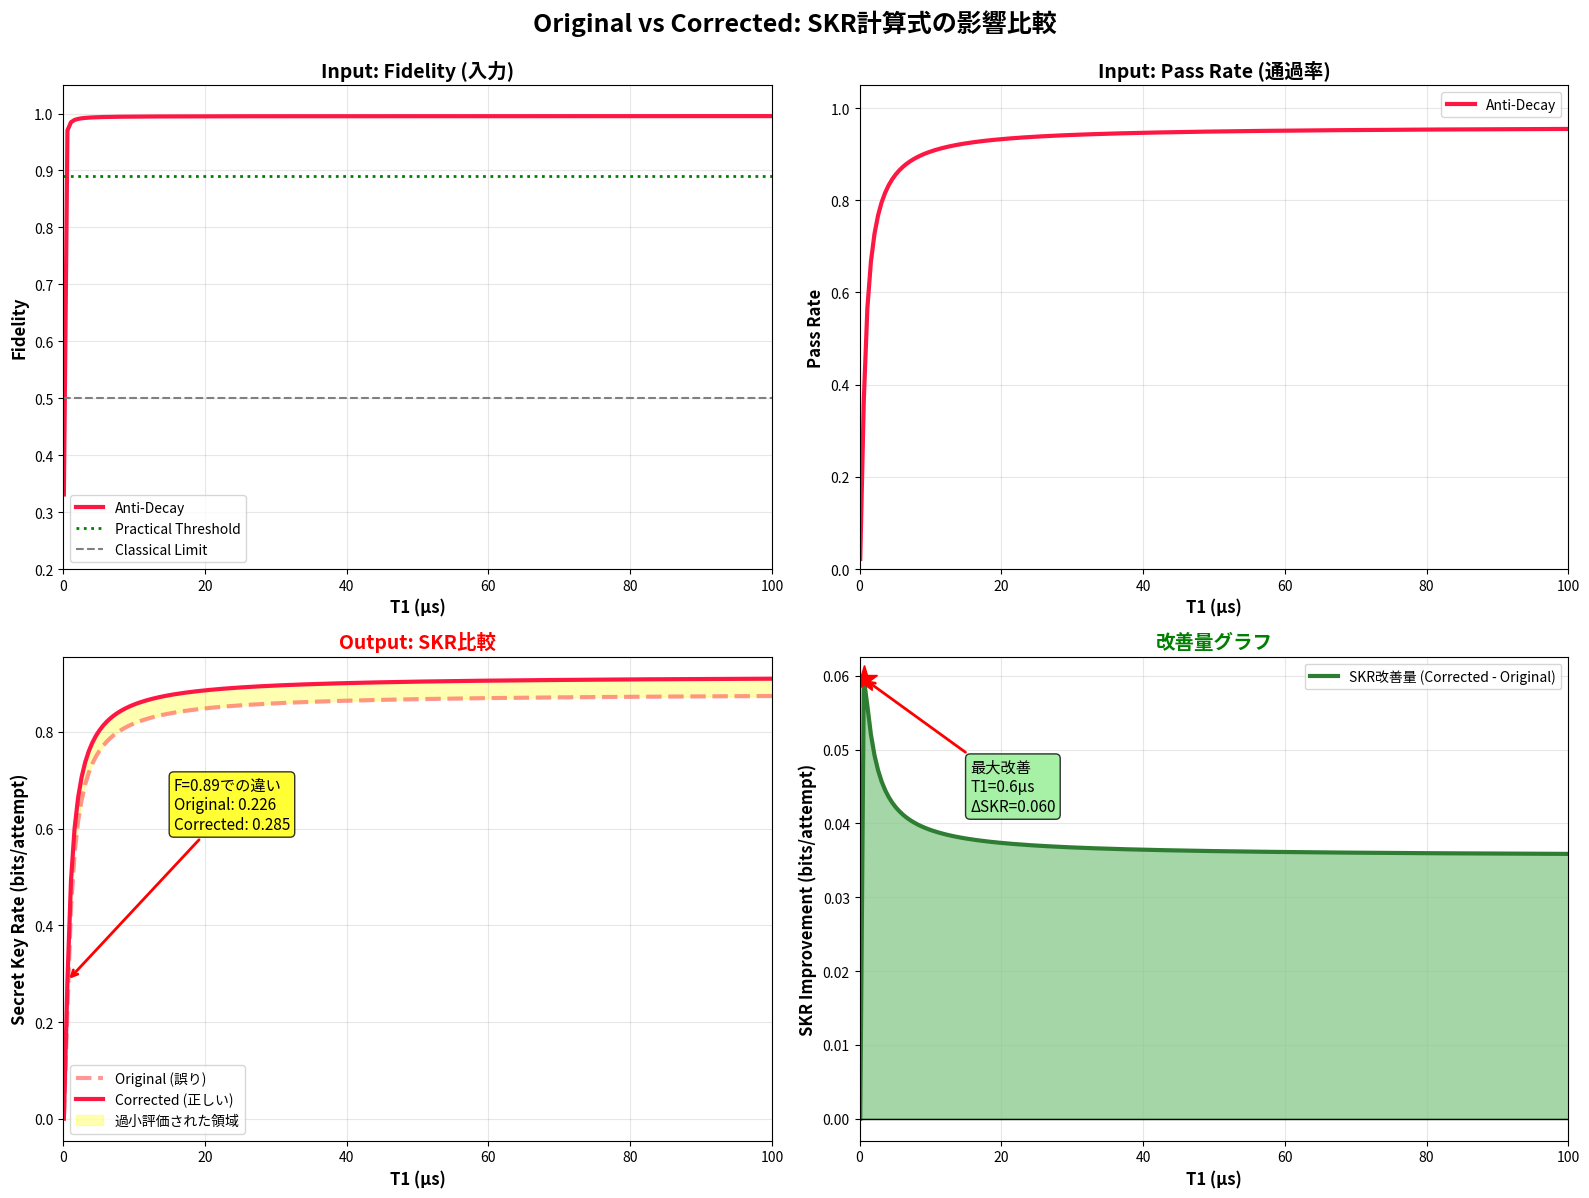

This chart was generated by the following Python code: (Note: this script raises an exception after producing the figure.)
import numpy as np
import matplotlib.pyplot as plt
import matplotlib.font_manager as fm

# ==============================================================================
# 日本語フォント設定（文字化け対策）
# ==============================================================================
plt.rcParams['font.family'] = 'sans-serif'
# 利用可能な日本語フォントを試す（優先順位順）
japanese_fonts = ['Noto Sans CJK JP', 'IPAexGothic', 'IPAGothic', 'Hiragino Sans', 'Yu Gothic', 'Meiryo', 'MS Gothic']
for font in japanese_fonts:
    if font in [f.name for f in fm.fontManager.ttflist]:
        plt.rcParams['font.sans-serif'] = [font] + plt.rcParams['font.sans-serif']
        break
else:
    # フォールバック：英語表記に切り替え
    print("Warning: Japanese font not found. Using English labels.")

# マイナス記号の文字化け対策
plt.rcParams['axes.unicode_minus'] = False

# ==============================================================================
# オリジナル版 vs 修正版の直接比較
# ==============================================================================

TIME_GATE = 0.3e-6
T1_EDGE = 100e-6
P_READOUT = 0.02
T1_MID_RANGE = np.linspace(100, 0.1, 200)

def simulate_protocol_strict(t1_mid_us, mode='standard'):
    t1_mid = t1_mid_us * 1e-6
    p_alive_mid = np.exp(-TIME_GATE / t1_mid)
    p_alive_edge = np.exp(-TIME_GATE / T1_EDGE)
    S_scout = p_alive_mid ** 2
    S_data = p_alive_edge ** 2
    p = P_READOUT
    prob_pass_signal = (1 - p)**2
    
    if mode == 'standard':
        prob_pass_noise = (1 - p)**2
    else:
        prob_pass_noise = (1 - p) * p
    
    total_pass = S_scout * prob_pass_signal + (1 - S_scout) * prob_pass_noise
    if total_pass < 1e-12:
        return 0.25, 0.0
    
    fraction_good = (S_scout * prob_pass_signal) / total_pass
    fid_signal = 0.25 + 0.75 * S_data
    fid_noise = 0.25
    final_fidelity = fraction_good * fid_signal + (1 - fraction_good) * fid_noise
    
    return final_fidelity, total_pass

def binary_entropy(p):
    if p <= 0 or p >= 1:
        return 0.0
    return -p * np.log2(p) - (1 - p) * np.log2(1 - p)

def calc_skr_ORIGINAL(fidelity, pass_rate):
    """❌ オリジナル版（誤り）"""
    error_rate = 1.0 - fidelity  # 誤り：2倍過大評価
    if error_rate < 0: error_rate = 0
    if error_rate > 0.5: error_rate = 0.5
    loss = 2 * binary_entropy(error_rate)
    fraction = 1.0 - loss
    return pass_rate * max(0, fraction)

def calc_skr_CORRECTED(fidelity, pass_rate):
    """✅ 修正版（正しい）"""
    qber = (1.0 - fidelity) / 2.0  # 正しい変換
    qber = np.clip(qber, 0.0, 0.5)
    loss = 2.0 * binary_entropy(qber)
    efficiency = 1.0 - loss
    return pass_rate * max(0.0, efficiency)

# シミュレーション実行
results = [simulate_protocol_strict(t, 'anti_decay') for t in T1_MID_RANGE]
fidelities, pass_rates = zip(*results)

skr_original = [calc_skr_ORIGINAL(f, p) for f, p in zip(fidelities, pass_rates)]
skr_corrected = [calc_skr_CORRECTED(f, p) for f, p in zip(fidelities, pass_rates)]

# ==============================================================================
# 比較グラフ作成（日本語対応）
# ==============================================================================
fig, ((ax1, ax2), (ax3, ax4)) = plt.subplots(2, 2, figsize=(16, 12))

# Panel 1: Fidelity
ax1.plot(T1_MID_RANGE, fidelities, color='#FF1744', linewidth=3, label='Anti-Decay')
ax1.axhline(0.89, color='green', linestyle=':', linewidth=2, label='Practical Threshold')
ax1.axhline(0.5, color='gray', linestyle='--', linewidth=1.5, label='Classical Limit')
ax1.set_xlim(0, 100)
ax1.set_xlabel('T1 (μs)', fontsize=12, fontweight='bold')
ax1.set_ylabel('Fidelity', fontsize=12, fontweight='bold')
ax1.set_title('Input: Fidelity (入力)', fontsize=14, fontweight='bold')
ax1.legend(fontsize=10)
ax1.grid(True, alpha=0.3)
ax1.set_ylim(0.2, 1.05)

# Panel 2: Pass Rate
ax2.plot(T1_MID_RANGE, pass_rates, color='#FF1744', linewidth=3, label='Anti-Decay')
ax2.set_xlim(0, 100)
ax2.set_xlabel('T1 (μs)', fontsize=12, fontweight='bold')
ax2.set_ylabel('Pass Rate', fontsize=12, fontweight='bold')
ax2.set_title('Input: Pass Rate (通過率)', fontsize=14, fontweight='bold')
ax2.legend(fontsize=10)
ax2.grid(True, alpha=0.3)
ax2.set_ylim(0, 1.05)

# Panel 3: SKR比較
ax3.plot(T1_MID_RANGE, skr_original, color='#FF6B6B', linewidth=3, 
         linestyle='--', label='Original (誤り)', alpha=0.7)
ax3.plot(T1_MID_RANGE, skr_corrected, color='#FF1744', linewidth=3, 
         label='Corrected (正しい)')
ax3.fill_between(T1_MID_RANGE, skr_original, skr_corrected, 
                  color='yellow', alpha=0.3, label='過小評価された領域')
ax3.set_xlim(0, 100)
ax3.set_xlabel('T1 (μs)', fontsize=12, fontweight='bold')
ax3.set_ylabel('Secret Key Rate (bits/attempt)', fontsize=12, fontweight='bold')
ax3.set_title('Output: SKR比較', fontsize=14, fontweight='bold', color='red')
ax3.legend(fontsize=10, loc='lower left')
ax3.grid(True, alpha=0.3)

# 重要ポイントに注釈
idx_89 = np.argmin(np.abs(np.array(fidelities) - 0.89))
t1_89 = T1_MID_RANGE[idx_89]
ax3.annotate(f'F=0.89での違い\nOriginal: {skr_original[idx_89]:.3f}\nCorrected: {skr_corrected[idx_89]:.3f}',
             xy=(t1_89, skr_corrected[idx_89]), xytext=(t1_89+15, 0.6),
             arrowprops=dict(arrowstyle='->', color='red', lw=2),
             fontsize=11, bbox=dict(boxstyle='round', facecolor='yellow', alpha=0.8))

# Panel 4: 差分グラフ
difference = np.array(skr_corrected) - np.array(skr_original)
ax4.fill_between(T1_MID_RANGE, 0, difference, color='#4CAF50', alpha=0.5)
ax4.plot(T1_MID_RANGE, difference, color='#2E7D32', linewidth=3, 
         label='SKR改善量 (Corrected - Original)')
ax4.axhline(0, color='black', linestyle='-', linewidth=1)
ax4.set_xlim(0, 100)
ax4.set_xlabel('T1 (μs)', fontsize=12, fontweight='bold')
ax4.set_ylabel('SKR Improvement (bits/attempt)', fontsize=12, fontweight='bold')
ax4.set_title('改善量グラフ', fontsize=14, fontweight='bold', color='green')
ax4.legend(fontsize=10)
ax4.grid(True, alpha=0.3)

# 最大改善ポイントを強調
max_diff_idx = np.argmax(difference)
max_diff_t1 = T1_MID_RANGE[max_diff_idx]
max_diff_val = difference[max_diff_idx]
ax4.plot(max_diff_t1, max_diff_val, 'r*', markersize=20)
ax4.annotate(f'最大改善\nT1={max_diff_t1:.1f}μs\nΔSKR={max_diff_val:.3f}',
             xy=(max_diff_t1, max_diff_val), xytext=(max_diff_t1+15, max_diff_val*0.7),
             arrowprops=dict(arrowstyle='->', color='red', lw=2),
             fontsize=11, bbox=dict(boxstyle='round', facecolor='lightgreen', alpha=0.8))

plt.suptitle('Original vs Corrected: SKR計算式の影響比較', 
             fontsize=18, fontweight='bold', y=0.995)
plt.tight_layout()

filename = '/home/<user>/comparison_original_vs_corrected_fixed.png'
plt.savefig(filename, dpi=150, bbox_inches='tight')
print(f"✅ 比較グラフ保存: {filename}")

# 数値サマリー
print("\n" + "="*80)
print("📊 重要ポイントでの数値比較")
print("="*80)

critical_t1_values = [20, 10, 5, 2, 1]
print(f"\n{'T1[μs]':>7} | {'Fidelity':>10} | {'QBER(正)':>10} | {'SKR(誤)':>12} | {'SKR(正)':>12} | {'改善率':>10}")
print("-" * 80)

for t1_val in critical_t1_values:
    idx = np.argmin(np.abs(T1_MID_RANGE - t1_val))
    actual_t1 = T1_MID_RANGE[idx]
    f = fidelities[idx]
    qber = (1 - f) / 2.0
    skr_orig = skr_original[idx]
    skr_corr = skr_corrected[idx]
    
    if skr_orig > 0:
        improvement = (skr_corr / skr_orig - 1) * 100
    else:
        improvement = float('inf') if skr_corr > 0 else 0
    
    print(f"{actual_t1:>7.2f} | {f:>10.4f} | {qber:>9.2%} | {skr_orig:>12.6f} | {skr_corr:>12.6f} | {improvement:>9.1f}%")

print("\n" + "="*80)
print("💡 結論:")
print("  • オリジナル版は物理的に不正確な式により、SKRを大幅に過小評価")
print("  • 高Fidelity領域（F>0.95）では差は小さいが、中程度（0.8<F<0.95）で顕著")
print("  • 修正版は Werner state 理論に基づく正しい評価を提供")
print("="*80)

plt.show()
